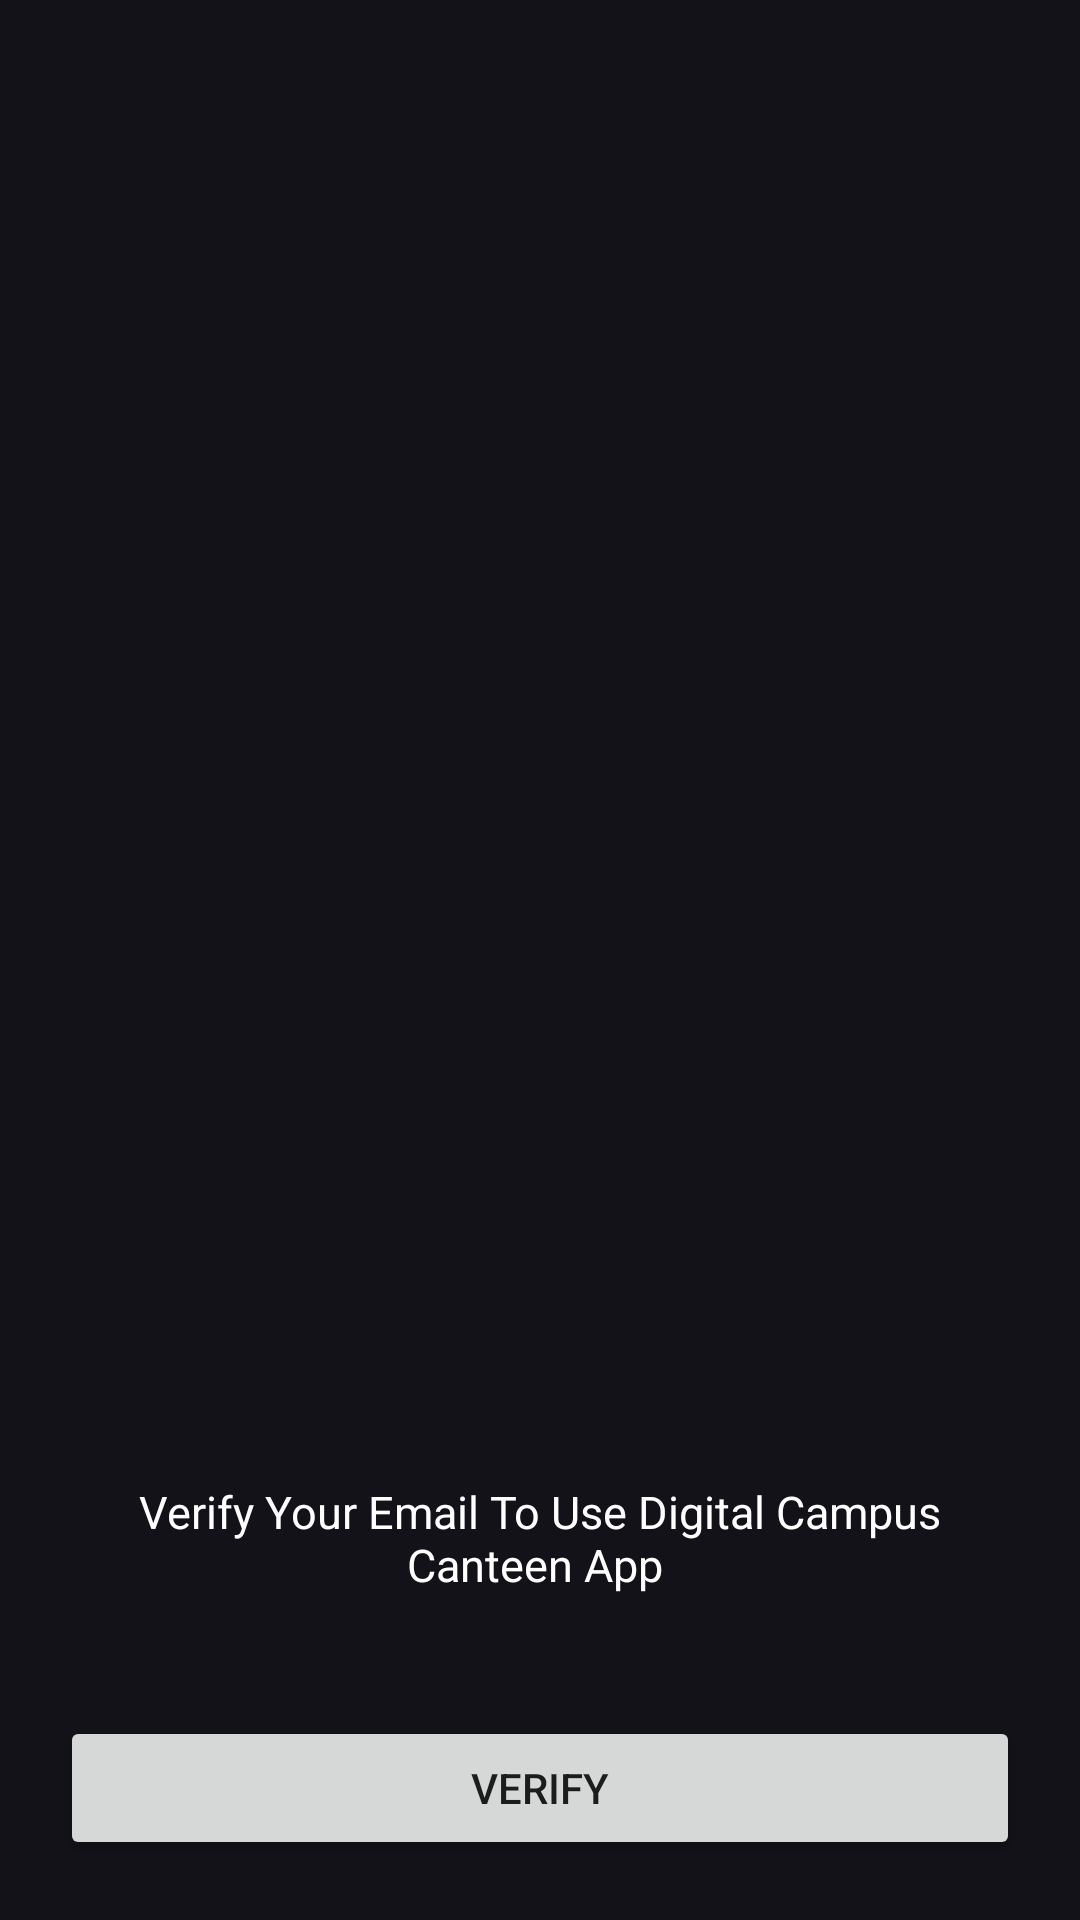

Write the Android layout XML for this screen, with the resource values it uses.
<!-- AndroidManifest.xml: application theme Theme.DigitalCampusCanteen -->
<!-- res/layout/activity_verify_email.xml -->
<?xml version="1.0" encoding="utf-8"?>
<LinearLayout xmlns:android="http://schemas.android.com/apk/res/android"
    xmlns:app="http://schemas.android.com/apk/res-auto"
    xmlns:tools="http://schemas.android.com/tools"
    android:layout_width="match_parent"
    android:layout_height="match_parent"
    android:orientation="vertical"
    android:background="@color/main_bg"
    android:padding="20dp"
    android:gravity="bottom"
    tools:context=".VerifyEmail">

    <TextView
        android:layout_width="match_parent"
        android:layout_height="wrap_content"
        android:text="Verify Your Email To Use Digital Campus Canteen App "
        android:textAlignment="center"
        android:textSize="15dp"
        android:textColor="@color/white"
        android:layout_marginBottom="10dp"
        />

    <TextView
        android:id="@+id/verify_email_tv"
        android:layout_width="match_parent"
        android:layout_height="wrap_content"
        android:text=""
        android:textAlignment="center"
        android:textSize="15dp"
        android:textColor="@color/white"
        android:layout_marginBottom="10dp"
        />



    <Button
        android:id="@+id/verified_btn"
        android:layout_width="match_parent"
        android:layout_height="wrap_content"
        android:text="Verify"

        />



</LinearLayout>
<!-- resources referenced by this layout -->
<resources>
  <color name="main_bg">#121218</color>
  <color name="white">#FFFFFFFF</color>
  <style name="Theme.DigitalCampusCanteen" parent="Theme.MaterialComponents.DayNight.NoActionBar">
          
          <item name="colorPrimary">@color/white</item>
          <item name="colorPrimaryVariant">@color/main_bg</item>
          <item name="colorOnPrimary">@color/black</item>
          
          <item name="colorSecondary">@color/teal_200</item>
          <item name="colorSecondaryVariant">@color/teal_700</item>
          <item name="colorOnSecondary">@color/black</item>
          
          <item name="android:statusBarColor" tools:targetApi="l">?attr/colorPrimaryVariant</item>
          
      </style>
  <color name="black">#FF000000</color>
  <color name="teal_200">#FF03DAC5</color>
  <color name="teal_700">#FF018786</color>
</resources>
